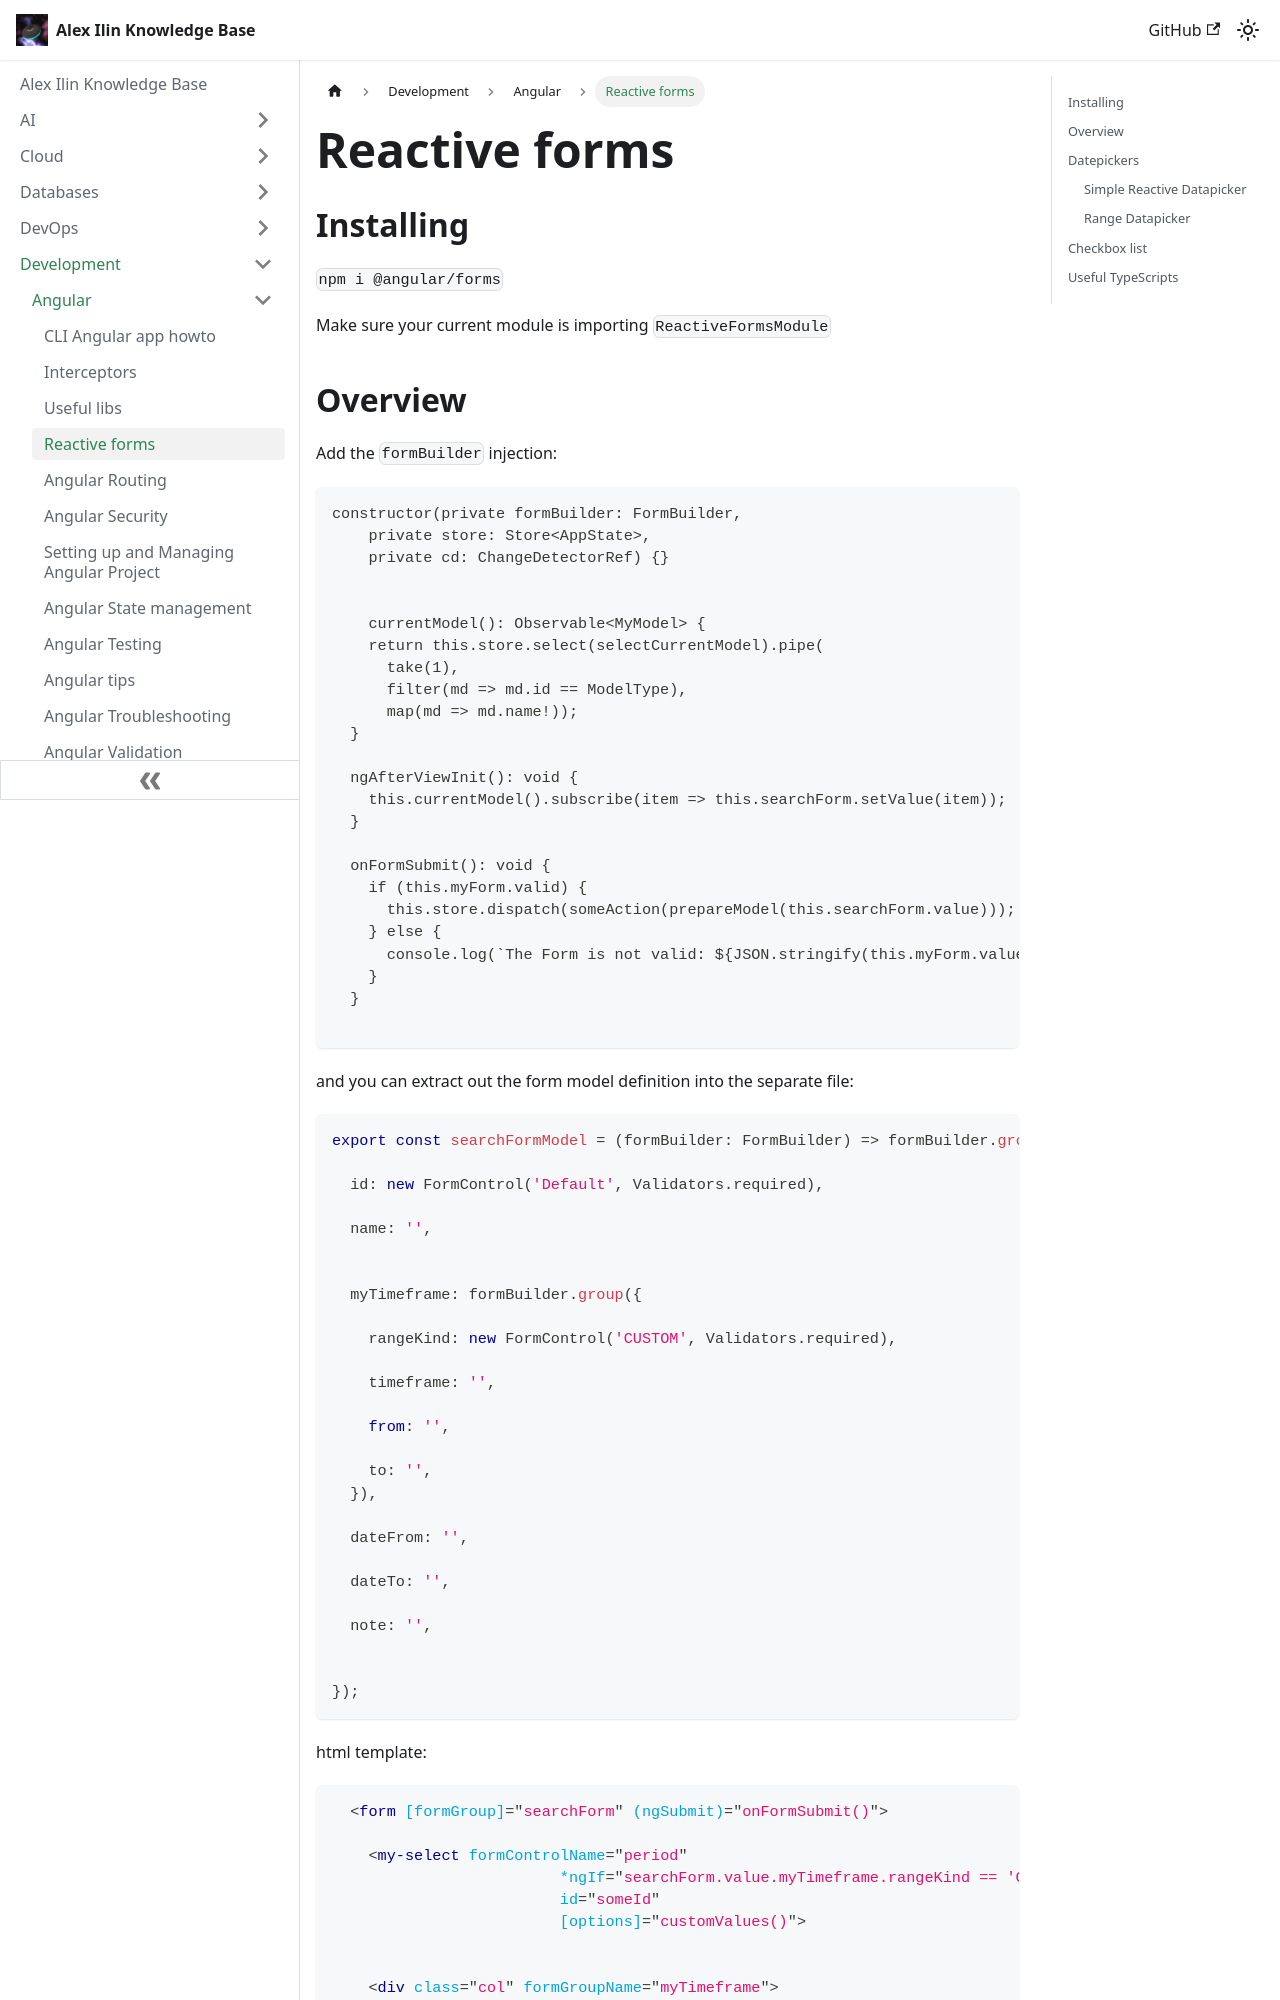

repository: engilyin/kb · page: Development/Angular/reactive-forms/index.html · generator: docusaurus

# Reactive forms

## Installing
`npm i @angular/forms`

Make sure your current module is importing `ReactiveFormsModule`


## Overview
Add the `formBuilder` injection:

```
constructor(private formBuilder: FormBuilder,
    private store: Store<AppState>,
    private cd: ChangeDetectorRef) {}
    
    
    currentModel(): Observable<MyModel> {
    return this.store.select(selectCurrentModel).pipe(
      take(1),
      filter(md => md.id == ModelType),
      map(md => md.name!));
  }  
    
  ngAfterViewInit(): void {
    this.currentModel().subscribe(item => this.searchForm.setValue(item));
  }
  
  onFormSubmit(): void {
    if (this.myForm.valid) {
      this.store.dispatch(someAction(prepareModel(this.searchForm.value)));
    } else {
      console.log(`The Form is not valid: ${JSON.stringify(this.myForm.value)}`);
    }
  }

```

and you can extract out the form model definition into the separate file:

```TypeScript
export const searchFormModel = (formBuilder: FormBuilder) => formBuilder.group({

  id: new FormControl('Default', Validators.required),

  name: '',


  myTimeframe: formBuilder.group({

    rangeKind: new FormControl('CUSTOM', Validators.required),

    timeframe: '',

    from: '',

    to: '',
  }),

  dateFrom: '',

  dateTo: '',

  note: '',


});
```


html template:
```html
  <form [formGroup]="searchForm" (ngSubmit)="onFormSubmit()">
  
    <my-select formControlName="period"
                         *ngIf="searchForm.value.myTimeframe.rangeKind == 'CUSTOM'"
                         id="someId"
                         [options]="customValues()">
                         
                         
    <div class="col" formGroupName="myTimeframe">


```


Custom widgets:
